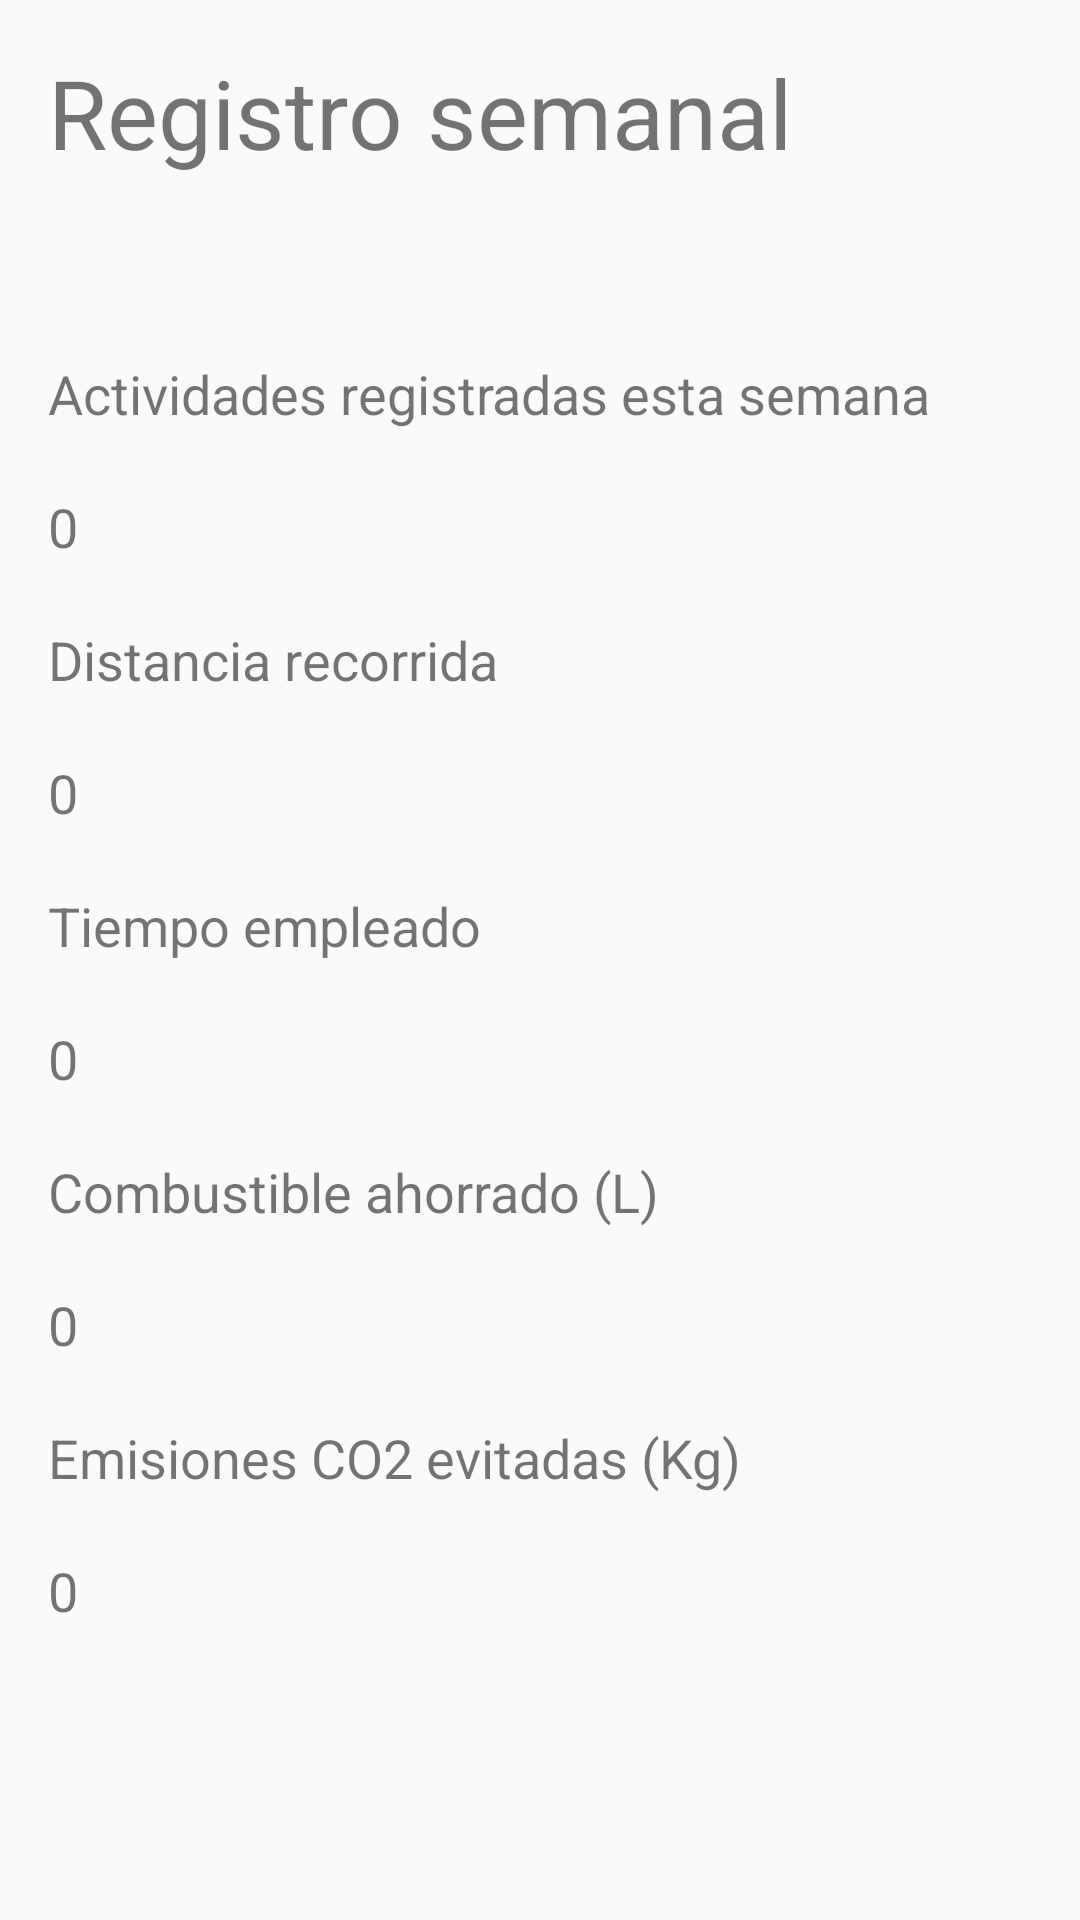

Reconstruct the res/layout file that produces this screen, plus the resources it refers to.
<!-- AndroidManifest.xml: application theme Theme.AppCompat.Light.NoActionBar -->
<!-- res/layout/fragment_semanal.xml -->
<?xml version="1.0" encoding="utf-8"?>
<LinearLayout xmlns:android="http://schemas.android.com/apk/res/android"
    android:layout_width="match_parent"
    android:layout_height="match_parent"
    android:orientation="vertical"
    android:padding="16dp">

    <TextView
        android:id="@+id/tv_reg"
        android:layout_width="match_parent"
        android:layout_height="wrap_content"
        android:text="@string/registro_semanal"
        android:textSize="32sp"/>

    <TextView
        android:id="@+id/tv_actividades"
        android:layout_width="match_parent"
        android:layout_height="wrap_content"
        android:text="@string/actividades_registradas_esta_semana"
        android:textSize="18sp"
        android:layout_marginTop="60dp"/>

    <TextView
        android:id="@+id/tv_actividades_valor"
        android:layout_width="match_parent"
        android:layout_height="wrap_content"
        android:text= "0"
        android:textSize="18sp"
        android:layout_marginTop="20dp"/>

    <TextView
        android:id="@+id/tv_distancia"
        android:layout_width="match_parent"
        android:layout_height="wrap_content"
        android:text="@string/distancia_recorrida"
        android:textSize="18sp"
        android:layout_marginTop="20dp"/>

    <TextView
        android:id="@+id/tv_distancia_valor"
        android:layout_width="match_parent"
        android:layout_height="wrap_content"
        android:text= "0"
        android:textSize="18sp"
        android:layout_marginTop="20dp"/>

    <TextView
        android:id="@+id/tv_tiempo"
        android:layout_width="match_parent"
        android:layout_height="wrap_content"
        android:text="@string/tiempo_empleado"
        android:textSize="18sp"
        android:layout_marginTop="20dp"/>

    <TextView
        android:id="@+id/tv_tiempo_valor"
        android:layout_width="match_parent"
        android:layout_height="wrap_content"
        android:text= "0"
        android:textSize="18sp"
        android:layout_marginTop="20dp"/>

    <TextView
        android:id="@+id/tv_combustible"
        android:layout_width="match_parent"
        android:layout_height="wrap_content"
        android:text="@string/combustible_ahorrado_l"
        android:textSize="18sp"
        android:layout_marginTop="20dp"/>

    <TextView
        android:id="@+id/tv_combustible_valor"
        android:layout_width="match_parent"
        android:layout_height="wrap_content"
        android:text= "0"
        android:textSize="18sp"
        android:layout_marginTop="20dp"/>

    <TextView
        android:id="@+id/tv_emisiones"
        android:layout_width="match_parent"
        android:layout_height="wrap_content"
        android:text="@string/emisiones_co2_evitadas_kg"
        android:textSize="18sp"
        android:layout_marginTop="20dp"/>

    <TextView
        android:id="@+id/tv_emisiones_valor"
        android:layout_width="match_parent"
        android:layout_height="wrap_content"
        android:text= "0"
        android:textSize="18sp"
        android:layout_marginTop="20dp"/>
</LinearLayout>
<!-- resources referenced by this layout -->
<resources>
  <string name="actividades_registradas_esta_semana">Actividades registradas esta semana</string>
  <string name="combustible_ahorrado_l">Combustible ahorrado (L)</string>
  <string name="distancia_recorrida">Distancia recorrida</string>
  <string name="emisiones_co2_evitadas_kg">Emisiones CO2 evitadas (Kg)</string>
  <string name="registro_semanal">Registro semanal</string>
  <string name="tiempo_empleado">Tiempo empleado</string>
</resources>
